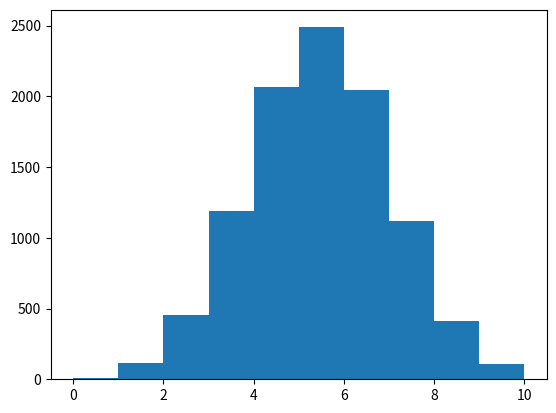

This chart was generated by the following Python code: (Note: this script raises an exception after producing the figure.)
# This is a simple example using numpy and matplotlib to generate binomial random
# experiments
#
# Author: Huo Chen
#
# Revison History
# ===========================================================================
# First commit                                                       9/4/2016

import numpy as np
import matplotlib.pyplot as plt

# generate binomiaal random experiments
binomialExample=np.random.binomial(10,0.5,10000)

# the histogram of the data
n ,bins, patches = plt.hist(binomialExample, bins=10, normed=True)

# axis labels and title
plt.xlabel('Bins')
plt.ylabel('Frequencies')
plt.title('Example Binomial Random Variable Bin Plot')
plt.show()
